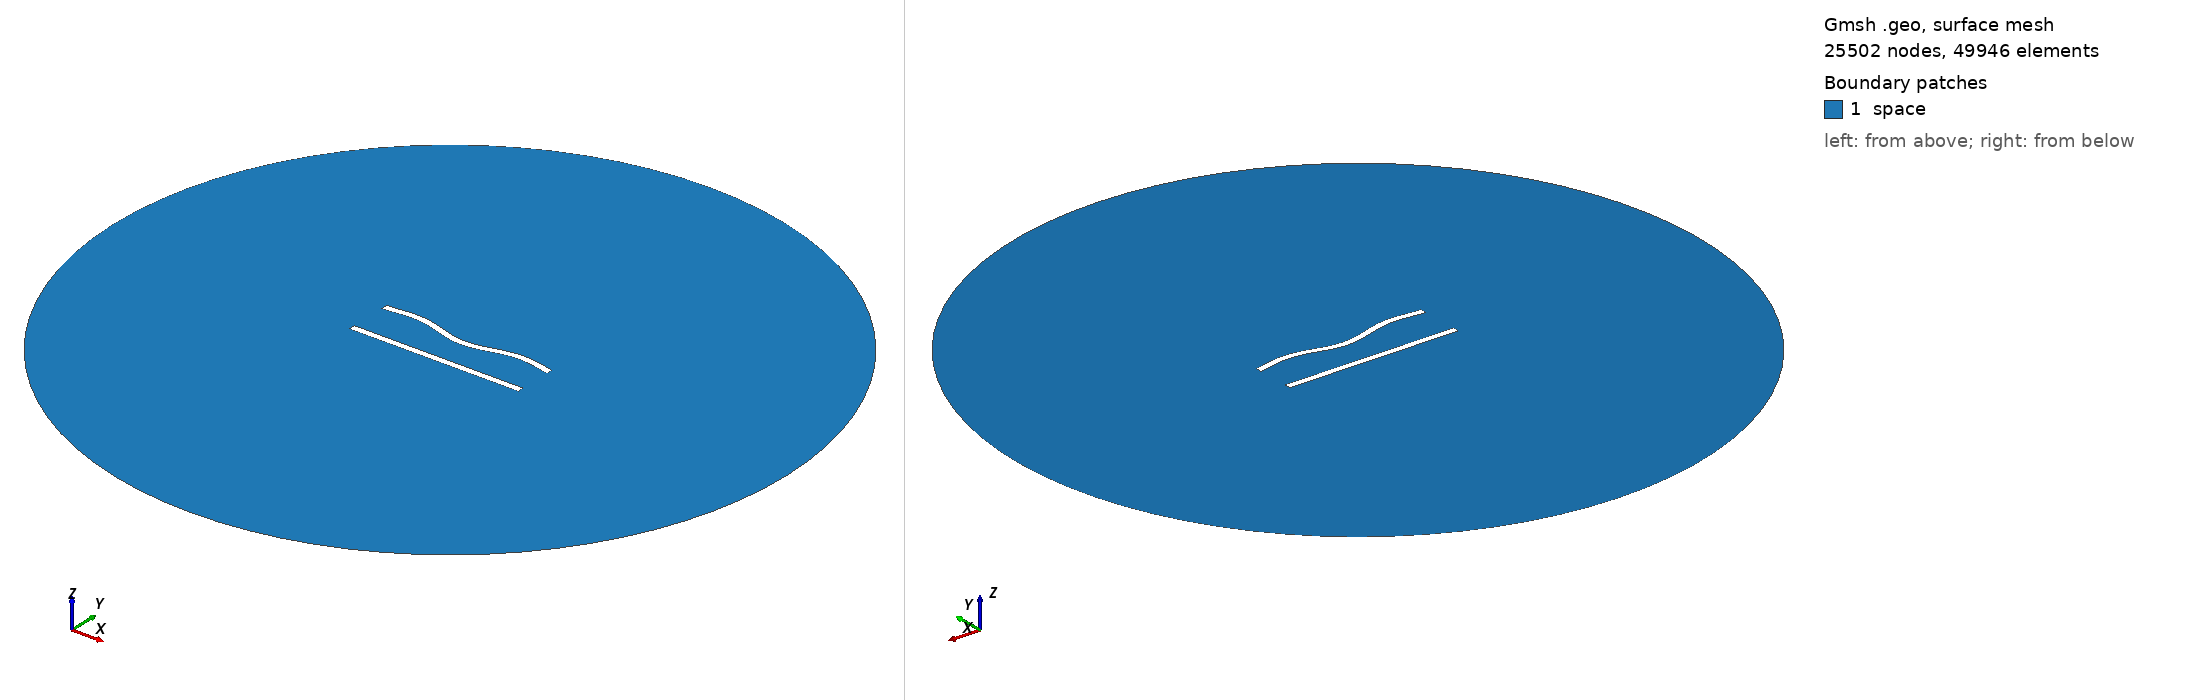

Gmsh geometry script, surface-meshed: 25502 nodes, 49946 surface elements. Boundary patches (legend numbers): 1 space. Left view from above one corner, right view from below the opposite corner. Legend entries are the model's physical surfaces. The drawing asked Gmsh for element sizes between 1% and 20% of the model's largest extent; the script's own settings can give other sizes.

=== 168.geo (drawn) ===
//---------------------------------------
// Geometry kernel
//---------------------------------------

SetFactory("OpenCASCADE");



//---------------------------------------
// Parameters of the geometry
//---------------------------------------

// Overetch of the upper plate
overetch = 0.0;

// Distance between the plates
distance = 25.0;

// Discretization over the x axis (for the deformation)
nx = 50; 

// Length of the plate
L = 100 - overetch; 

// Number of modes
n = 4; 

// 1st mode coefficient
coeff(1) = -1.5;
beta(1) = 0.596864 * 3.1415926535 / L;

// 2nd mode coefficient
coeff(2) = -1.5;
beta(2) = 1.49418 * 3.1415926535 / L;

// 3rd mode coefficient
coeff(3) = 0.0;
beta(3) = 2.50025 * 3.1415926535 / L;

// 4th mode coefficient
coeff(4) = 1.5;
beta(4) = 3.49999 * 3.1415926535 / L;



//---------------------------------------
// Upper plate (deformed rectangle)
//---------------------------------------

// Coordiantes of the upper plate
xmin = -50;
xmax = 50 - overetch;

// Height of the upper plate
yheight = 4 - 2 * overetch;

// Indexes of the points
UpperID[] = {};
LowerID[] = {};
LeftID[] = {};
RightID[] = {};

// Point index
p = 1;

// Horizontal edges
For i In {1:nx}
    x = xmin + (i-1)*(xmax - xmin)/(nx-1);

    y_bottom = distance / 2 + overetch;
    For j In {1:n}
        C = (Cosh(beta(j)*L) + Cos(beta(j)*L)) / (Sinh(beta(j)*L) + Sin(beta(j)*L));
        y_bottom  = y_bottom + coeff(j) * (Cosh(beta(j)*(x+50)) - Cos(beta(j)*(x+50)) - C * (Sinh(beta(j)*(x+50)) - Sin(beta(j)*(x+50))));
    EndFor

    y_top = y_bottom + yheight;

    Point(p) = {x, y_top, 0, 1.0};
    UpperID[i] = p;
    p = p + 1;

    Point(p) = {x, y_bottom, 0, 1.0};
    LowerID[i] = p;
    p = p + 1;
EndFor

// Create point lists
UpperPts[] = {}; LowerPts[] = {};
For i In {1:nx}
  UpperPts[] += {UpperID[i]};
  LowerPts[] += {LowerID[i]};
EndFor

// Build splines
Spline(1) = {UpperPts[]};
Spline(2) = {LowerPts[]};
Line(3) = {LowerPts[nx-1], UpperPts[nx-1]};
Line(4) = {LowerPts[0], UpperPts[0]};

// Build the plane surface
Curve Loop(1) = {2, 3, -1, -4};
Plane Surface(1) = {1};



//---------------------------------------
// Lower plate (rectangle)
//---------------------------------------

// Vertices
Point(1001) = {-50, -distance/2, 0, 1.0};
Point(1002) = { 50, -distance/2, 0, 1.0};
Point(1003) = { 50,  -distance/2 + 4, 0, 1.0};
Point(1004) = {-50,  -distance/2 + 4, 0, 1.0};

// Edges
Line(5) = {1001, 1002};
Line(6) = {1002, 1003};
Line(7) = {1003, 1004};
Line(8) = {1004, 1001};

// Plane surface
Line Loop(2) = {5, 6, 7, 8};
Plane Surface(2) = {2}; 



//---------------------------------------
// Outer (fictious) boundary
//---------------------------------------

// Points
Point(1005) = {0, 0, 0};       // Center
Point(1006) = {200, 0, 0};     // Start point
Point(1007) = {0, 200, 0};     // 90 degrees
Point(1008) = {-200, 0, 0};    // 180 degrees
Point(1009) = {0, -200, 0};    // 270 degrees

// Circle arcs (each needs start, center, end)
Circle(9) = {1006, 1005, 1007};
Circle(10) = {1007, 1005, 1008};
Circle(11) = {1008, 1005, 1009};
Circle(12) = {1009, 1005, 1006};

// Plane surface for the entire domain
Curve Loop(3) = {9, 10, 11, 12};
Surface(3) = {3};

// Subtract the plates from the whole domain to obtain the actual domain where we want to solve the equations
BooleanDifference{ Surface{3}; Delete; }{ Surface{1}; Surface{2}; Delete; }




//---------------------------------------
// Transfinite Lines/Curves
//---------------------------------------

// Set the number of points on the boundaries
r = 6;
d = 0.15;

// Plates
Transfinite Curve {1} = 50*r/4 Using Progression 1;
Transfinite Line {2} = 50*r Using Progression 1;
Transfinite Curve {3, 4} = 2*r Using Progression 1+d;
Transfinite Line {5} = 50*r/4 Using Progression 1;
Transfinite Line {7} = 50*r Using Progression 1;
Transfinite Line {6} = 2*r Using Progression 1-d;
Transfinite Line {8} = 2*r Using Progression 1+d;

// Outer boundary
Transfinite Line {9, 10, 11, 12} = 20 Using Progression 1;



//---------------------------------------
// Physical groups
//---------------------------------------                

// Physical curves (boundaries)
Physical Line("force_segment", 10) = {2};
Physical Line("upper_plate", 11) = {1, 3, 4};
Physical Line("lower_plate", 12) = {5, 6, 7, 8};
Physical Line("boundary", 20) = {9, 10, 11, 12};

// Physical Surfaces
Physical Surface("space", 30) = {3};



//---------------------------------------
// 6. Generate the Mesh
//---------------------------------------

// 2D mesh generation
Mesh 2;
